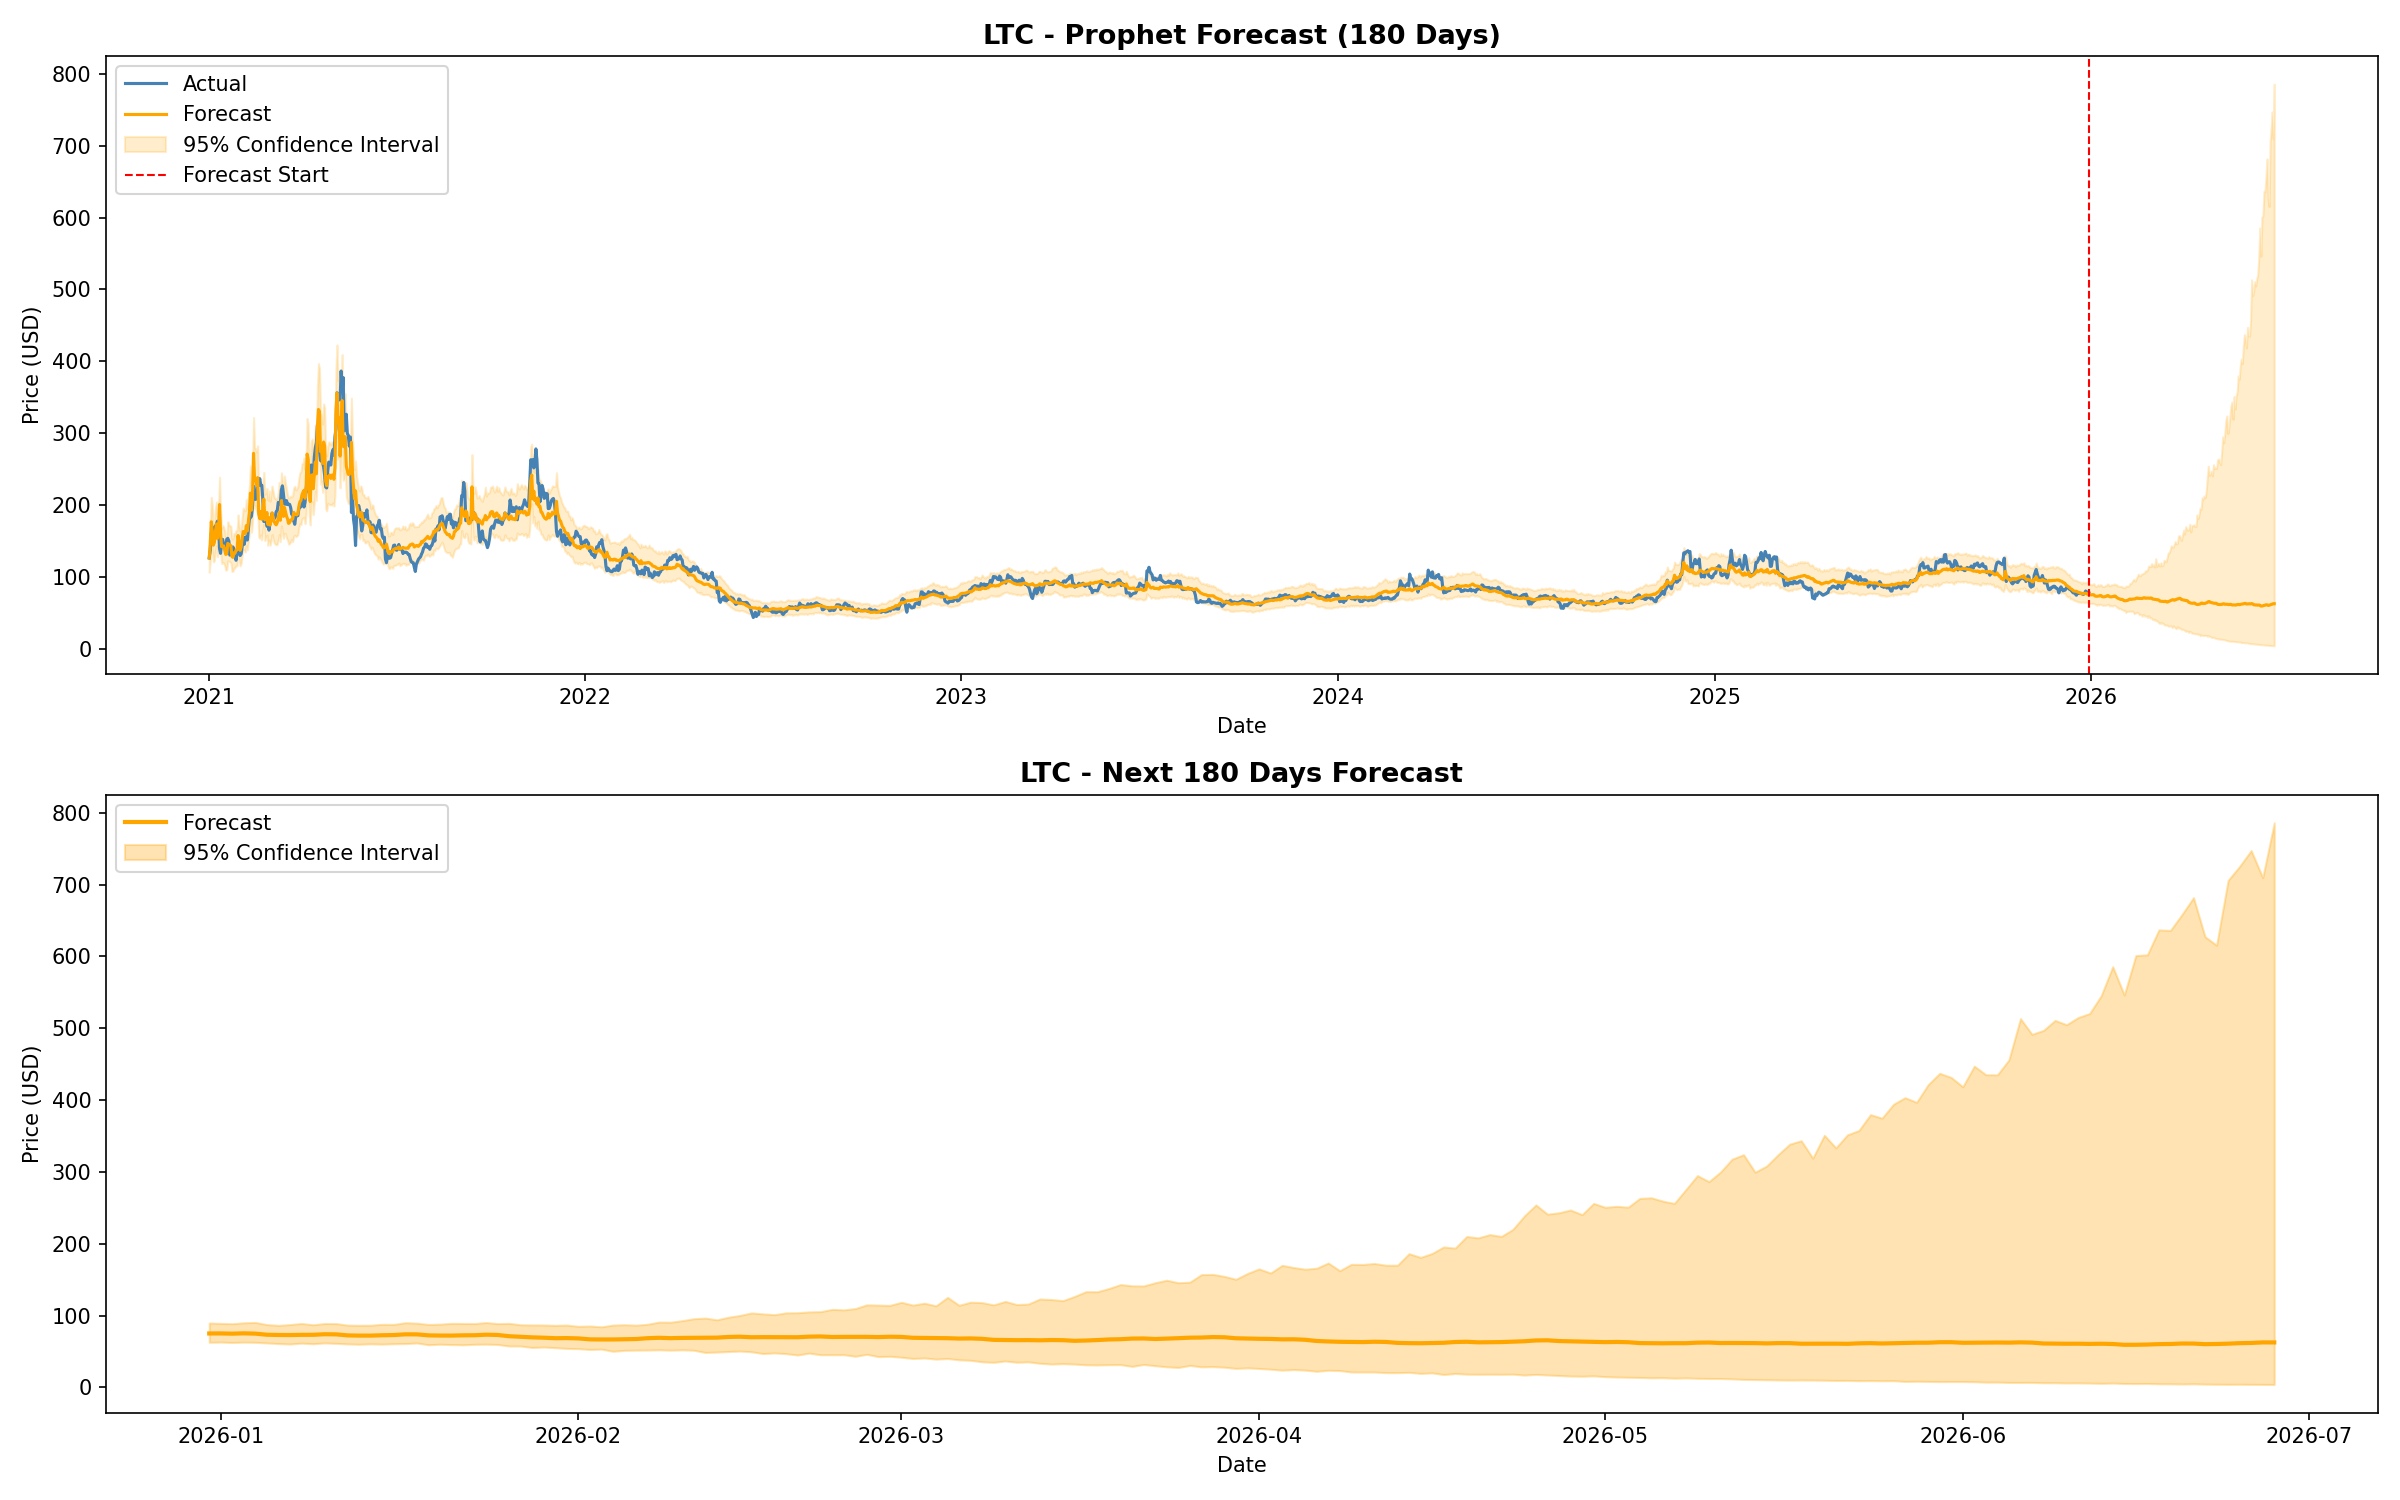

The data file committed next to this chart (first rows):
Date, Forecast, Lower_Bound, Upper_Bound, Crypto
2021-01-01, 126.4, 106.2, 151.7, LTC
2021-01-02, 145.7, 122.7, 174.7, LTC
2021-01-03, 176.6, 149.5, 210.7, LTC
2021-01-04, 163.6, 136.2, 198.8, LTC
2021-01-05, 144, 120.7, 170.8, LTC
2021-01-06, 147.8, 122.4, 175.1, LTC
2021-01-07, 162.9, 136.6, 195.4, LTC
2021-01-08, 173.5, 143.2, 204.3, LTC
2021-01-09, 153.4, 127.8, 184.2, LTC
2021-01-10, 164.6, 138.7, 197.1, LTC
2021-01-11, 200.6, 169.3, 238.6, LTC
2021-01-12, 160.5, 134.4, 190.9, LTC
2021-01-13, 141.9, 118.5, 167.1, LTC
2021-01-14, 142.4, 120, 171.4, LTC
2021-01-15, 143, 119.1, 169.8, LTC
2021-01-16, 137.4, 115.4, 163.3, LTC
2021-01-17, 131.2, 109.3, 154.6, LTC
2021-01-18, 131.7, 109.6, 156.5, LTC
2021-01-19, 146.5, 122.2, 176.7, LTC
2021-01-20, 145, 121.8, 172.4, LTC
2021-01-21, 144.1, 120.7, 171, LTC
2021-01-22, 143.3, 119.8, 170.3, LTC
2021-01-23, 128.3, 107.3, 153.1, LTC
2021-01-24, 127, 107.7, 152.6, LTC
2021-01-25, 133.3, 112.3, 160.5, LTC
2021-01-26, 132.8, 112.6, 159.3, LTC
2021-01-27, 137.1, 115.7, 164.5, LTC
2021-01-28, 137.4, 115, 164.3, LTC
2021-01-29, 157.4, 133.3, 186.2, LTC
2021-01-30, 145.6, 122.4, 171.5, LTC
2021-01-31, 136.8, 115.2, 163.1, LTC
2021-02-01, 141.6, 118.7, 168.8, LTC
2021-02-02, 154.5, 130.6, 183.1, LTC
2021-02-03, 163, 137.7, 195.8, LTC
2021-02-04, 160.9, 137.1, 193.6, LTC
2021-02-05, 160.3, 134.3, 191.8, LTC
2021-02-06, 171.2, 143.1, 207.4, LTC
2021-02-07, 163.8, 137.5, 195.2, LTC
2021-02-08, 177, 148.7, 212.7, LTC
2021-02-09, 189.9, 160.2, 228, LTC
2021-02-10, 216.5, 180, 254.2, LTC
2021-02-11, 192.7, 161.9, 228.2, LTC
2021-02-12, 209.6, 175.4, 251.4, LTC
2021-02-13, 271.9, 225.2, 321.7, LTC
2021-02-14, 235.3, 195.4, 280.6, LTC
2021-02-15, 236.5, 199, 277.6, LTC
2021-02-16, 227.8, 190.6, 273.8, LTC
2021-02-17, 238.1, 198.8, 282.3, LTC
2021-02-18, 187.1, 155.7, 223.7, LTC
2021-02-19, 181, 153.3, 214.1, LTC
2021-02-20, 190.7, 158.3, 227.8, LTC
2021-02-21, 180, 151.3, 215.5, LTC
2021-02-22, 196.1, 165, 232.6, LTC
2021-02-23, 208, 173.5, 245.4, LTC
2021-02-24, 179.2, 150.2, 214.8, LTC
2021-02-25, 182.7, 154.1, 217.4, LTC
2021-02-26, 189.5, 158, 223.2, LTC
2021-02-27, 172.7, 143.7, 206.8, LTC
2021-02-28, 182.6, 151.1, 219.5, LTC
2021-03-01, 172, 144.1, 205.1, LTC
... 1,945 more rows
